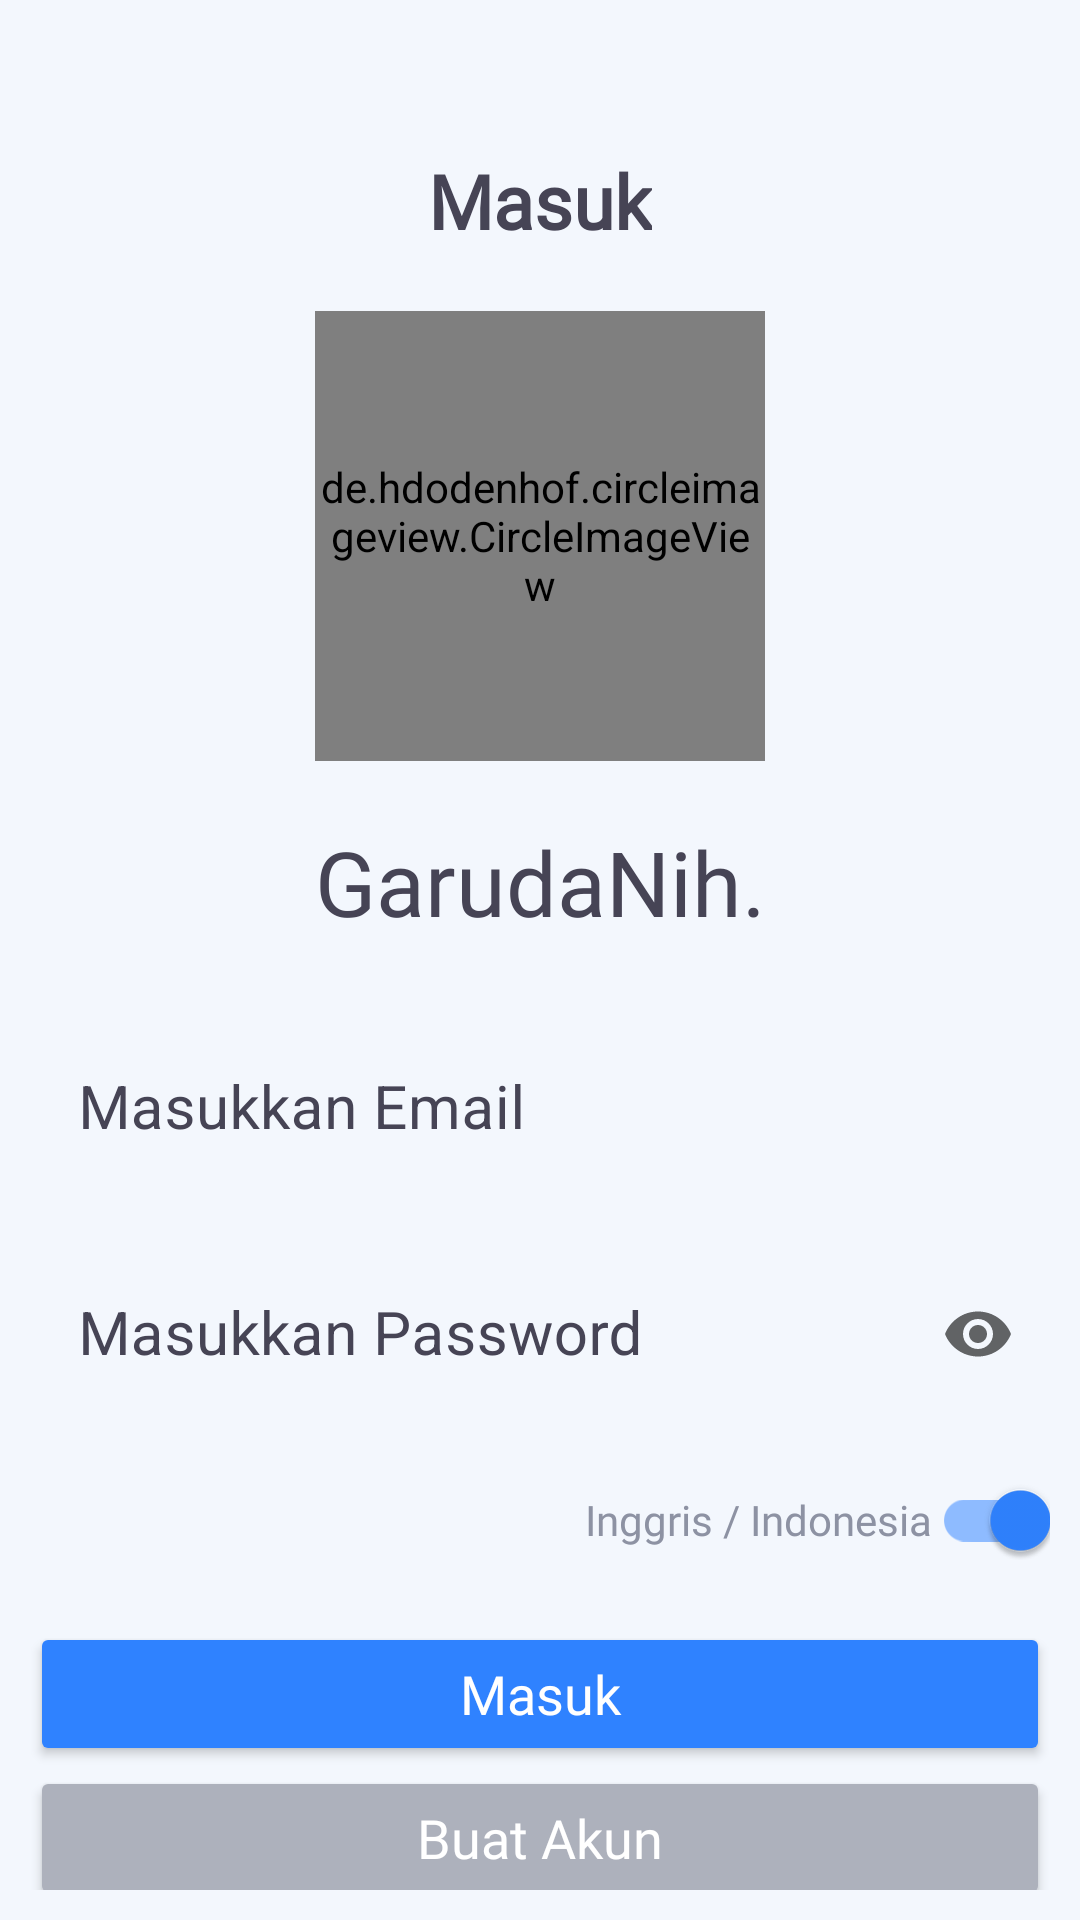

This screen was rendered from an Android layout file. Write that file and the resources it references.
<!-- AndroidManifest.xml: application theme Theme.GarudaNih -->
<!-- res/layout/activity_login.xml -->
<?xml version="1.0" encoding="utf-8"?>
<androidx.constraintlayout.widget.ConstraintLayout
    xmlns:android="http://schemas.android.com/apk/res/android"
    xmlns:app="http://schemas.android.com/apk/res-auto"
    xmlns:tools="http://schemas.android.com/tools"
    android:layout_width="match_parent"
    android:layout_height="match_parent"
    android:padding="10dp"
    android:background="@color/warna_background"
    tools:ignore="Overdraw"
    tools:context=".view.auth.LoginActivity">

    <TextView
        android:id="@+id/masuk"
        android:layout_width="wrap_content"
        android:layout_height="wrap_content"
        android:fontFamily="@font/poppins_medium"
        android:textStyle="bold"
        android:text="@string/string_masuk"
        android:layout_marginVertical="40dp"
        android:textColor="@color/warna_primary_font"
        android:textSize="25sp"
        app:layout_constraintEnd_toEndOf="parent"
        app:layout_constraintStart_toStartOf="parent"
        app:layout_constraintTop_toTopOf="parent" />

    <de.hdodenhof.circleimageview.CircleImageView
        android:id="@+id/imgLogin"
        android:layout_width="150dp"
        android:layout_height="150dp"
        android:src="@drawable/ic_gn_circle"
        android:layout_marginVertical="20dp"
        app:layout_constraintEnd_toEndOf="parent"
        app:layout_constraintStart_toStartOf="parent"
        app:civ_border_color="@color/warna_background"
        app:civ_border_width="3dp"
        app:layout_constraintTop_toBottomOf="@+id/masuk" />

    <TextView
        android:id="@+id/tvGarudaNih"
        android:layout_width="wrap_content"
        android:layout_height="wrap_content"
        android:fontFamily="@font/poppins_bold"
        android:text="@string/string_garudanih"
        android:layout_marginVertical="20dp"
        android:textColor="@color/warna_primary_font"
        android:textSize="30sp"
        app:layout_constraintEnd_toEndOf="parent"
        app:layout_constraintStart_toStartOf="parent"
        app:layout_constraintTop_toBottomOf="@+id/imgLogin" />

    <com.google.android.material.textfield.TextInputLayout
        android:id="@+id/textInputLayout"
        style="@style/Widget.MaterialComponents.TextInputLayout.OutlinedBox.Dense"
        android:layout_width="match_parent"
        android:layout_height="wrap_content"
        android:layout_marginVertical="20dp"
        android:background="@drawable/rounded_bg"
        android:textColorHint="@color/warna_primary_font"
        android:textColor="@color/warna_primary_font"
        app:hintTextColor="@color/warna_primary_font"
        app:boxStrokeColor="@color/warna_background"
        app:boxStrokeWidth="0dp"
        app:layout_constraintEnd_toEndOf="parent"
        app:layout_constraintStart_toStartOf="parent"
        app:layout_constraintTop_toBottomOf="@+id/tvGarudaNih"
        app:shapeAppearanceOverlay="@style/Button">

        <com.google.android.material.textfield.TextInputEditText
            android:id="@+id/etUsername"
            android:layout_width="match_parent"
            android:layout_height="60dp"
            android:ems="10"
            android:hint="@string/string_masukkan_email"
            android:inputType="text"
            android:textColorHint="@color/warna_primary_font"
            android:textColor="@color/warna_primary_font"
            android:textSize="20sp"
            android:textStyle="normal"
            app:boxStrokeWidth="0dp" />
    </com.google.android.material.textfield.TextInputLayout>

    <com.google.android.material.textfield.TextInputLayout
        android:id="@+id/passworInputLayout"
        style="@style/Widget.MaterialComponents.TextInputLayout.OutlinedBox.Dense"
        android:layout_width="match_parent"
        android:layout_height="wrap_content"
        android:layout_marginVertical="10dp"
        android:background="@drawable/rounded_bg"
        app:boxStrokeColor="@color/warna_background"
        android:textColorHint="@color/warna_primary_font"
        android:textColor="@color/warna_primary_font"
        app:boxStrokeWidth="0dp"

        app:endIconMode="password_toggle"
        app:layout_constraintEnd_toEndOf="parent"
        app:layout_constraintStart_toStartOf="parent"
        app:layout_constraintTop_toBottomOf="@+id/textInputLayout"
        app:shapeAppearanceOverlay="@style/Button">

        <com.google.android.material.textfield.TextInputEditText
            android:id="@+id/etPassword"
            android:layout_width="match_parent"
            android:layout_height="60dp"
            android:hint="@string/string_masukkan_password"
            android:inputType="textPassword"
            android:textColorHint="@color/warna_primary_font"
            android:textColor="@color/warna_primary_font"
            app:hintTextColor="@color/warna_primary_font"
            android:textColorLink="@color/warna_primary_font"
            android:textColorHighlight="@color/warna_primary_font"
            android:textSize="20sp"
            android:textStyle="normal"
            app:boxStrokeWidth="0dp" />
    </com.google.android.material.textfield.TextInputLayout>

    <com.google.android.material.switchmaterial.SwitchMaterial
        android:id="@+id/swLanguange"
        android:layout_width="wrap_content"
        android:layout_height="wrap_content"
        android:layout_marginTop="8dp"
        android:checked="true"
        android:text="@string/string_inggris_indonesia"
        android:fontFamily="@font/poppins_medium"
        android:textColor="@color/warna_secondary_font"
        app:layout_constraintEnd_toEndOf="parent"
        app:layout_constraintHorizontal_bias="1.0"
        app:layout_constraintStart_toStartOf="parent"
        app:layout_constraintTop_toBottomOf="@+id/passworInputLayout"
        app:useMaterialThemeColors="true" />

    <Button
        android:id="@+id/btnLogin"
        android:layout_width="match_parent"
        android:layout_height="wrap_content"
        style="@style/firstbutton"
        android:fontFamily="@font/poppins_medium"
        android:layout_marginVertical="10dp"
        android:paddingVertical="10dp"
        android:text="@string/string_masuk"
        app:layout_constraintEnd_toEndOf="parent"
        app:layout_constraintStart_toStartOf="parent"
        app:layout_constraintTop_toBottomOf="@+id/swLanguange" />

    <Button
        android:id="@+id/btnRegister"
        android:layout_width="match_parent"
        android:layout_height="wrap_content"
        style="@style/secondbutton"
        android:fontFamily="@font/poppins_medium"
        android:paddingVertical="10dp"
        android:text="@string/string_buat_akun"
        app:layout_constraintEnd_toEndOf="parent"
        app:layout_constraintStart_toStartOf="parent"
        app:layout_constraintTop_toBottomOf="@+id/btnLogin" />

</androidx.constraintlayout.widget.ConstraintLayout>
<!-- resources referenced by this layout -->
<resources>
  <color name="warna_background">#F3F7FD</color>
  <color name="warna_primary_font">#464455</color>
  <color name="warna_secondary_font">#8D92A3</color>
  <!-- drawable ic_gn_circle: png bitmap (drawable, 45174 bytes) -->
  <string name="string_buat_akun">Buat Akun</string>
  <string name="string_garudanih">GarudaNih.</string>
  <string name="string_inggris_indonesia">Inggris / Indonesia</string>
  <string name="string_masuk">Masuk</string>
  <string name="string_masukkan_email">Masukkan Email</string>
  <string name="string_masukkan_password">Masukkan Password</string>
  <style name="firstbutton">
          <item name="backgroundTint">@color/warna_button</item>
          <item name="android:textSize">18sp</item>
          <item name="cornerRadius">10dp</item>
          <item name="android:state_pressed">false</item>
          <item name="android:textColor">@color/white</item>
          <item name="textAllCaps">false</item>
      </style>
  <style name="secondbutton">
          <item name="backgroundTint">@color/warna_second_button</item>
          <item name="android:textSize">18sp</item>
          <item name="cornerRadius">10dp</item>
          <item name="android:state_pressed">false</item>
          <item name="android:textColor">@color/white</item>
          <item name="textAllCaps">false</item>
      </style>
  <style name="Theme.GarudaNih" parent="Theme.MaterialComponents.DayNight.NoActionBar">
          
          <item name="background">@color/warna_background</item>
          <item name="colorPrimary">@color/warna_button</item>
          <item name="colorPrimaryVariant">@color/warna_second_button</item>
          <item name="colorOnPrimary">@color/warna_button</item>
          
          <item name="colorSecondary">@color/warna_button</item>
          <item name="colorSecondaryVariant">@color/teal_700</item>
          <item name="colorOnSecondary">@color/black</item>
          
          <item name="android:statusBarColor" tools:targetApi="l" tools:ignore="ObsoleteSdkInt">?attr/colorPrimaryVariant</item>
          
      </style>
  <color name="warna_button">#2F82FF</color>
  <color name="white">#FFFFFF</color>
  <color name="warna_second_button">#ADB1BC</color>
  <color name="teal_700">#FF018786</color>
  <color name="black">#FF000000</color>
</resources>
